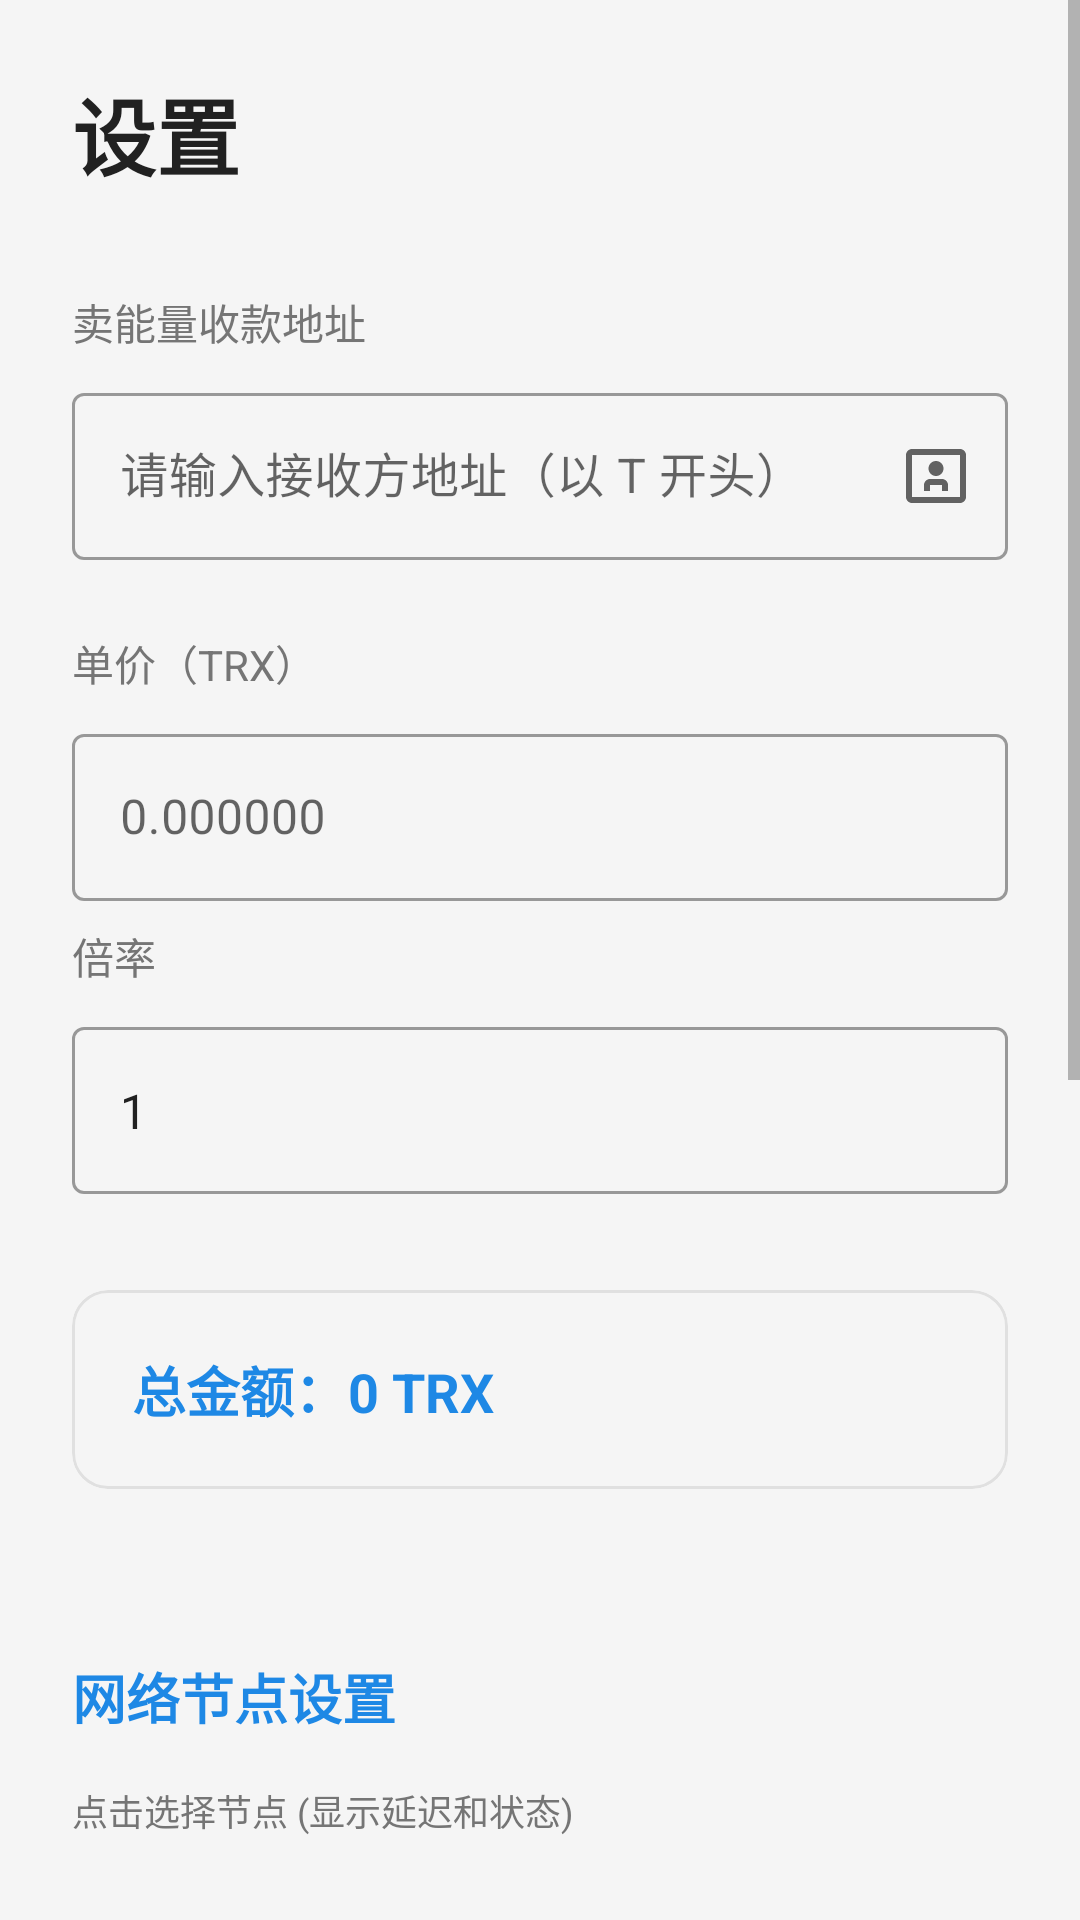

Layout XML and referenced resources for this Android screen:
<!-- AndroidManifest.xml: application theme Theme.TrxSafe -->
<!-- res/layout/activity_settings.xml -->
<?xml version="1.0" encoding="utf-8"?>
<ScrollView xmlns:android="http://schemas.android.com/apk/res/android"
    xmlns:app="http://schemas.android.com/apk/res-auto"
    xmlns:tools="http://schemas.android.com/tools"
    android:layout_width="match_parent"
    android:layout_height="match_parent"
    android:background="@color/background_primary"
    tools:context=".ui.SettingsActivity">

    <LinearLayout
        android:layout_width="match_parent"
        android:layout_height="wrap_content"
        android:orientation="vertical"
        android:padding="24dp">

        <TextView
            android:layout_width="wrap_content"
            android:layout_height="wrap_content"
            android:text="@string/settings_title"
            android:textSize="28sp"
            android:textStyle="bold"
            android:textColor="@color/text_primary"
            android:layout_marginBottom="32dp" />

        
        <TextView
            android:layout_width="wrap_content"
            android:layout_height="wrap_content"
            android:text="@string/settings_seller_address"
            android:textSize="14sp"
            android:textColor="@color/text_secondary"
            android:layout_marginBottom="8dp" />

        <com.google.android.material.textfield.TextInputLayout
            android:id="@+id/layoutSellerAddress"
            android:layout_width="match_parent"
            android:layout_height="wrap_content"
            android:layout_marginBottom="24dp"
            app:endIconMode="custom"
            app:endIconDrawable="@drawable/ic_address_book"
            app:endIconContentDescription="从地址簿选取"
            style="@style/Widget.MaterialComponents.TextInputLayout.OutlinedBox">

            <com.google.android.material.textfield.TextInputEditText
                android:id="@+id/etSellerAddress"
                android:layout_width="match_parent"
                android:layout_height="wrap_content"
                android:hint="@string/hint_recipient_address"
                android:inputType="text"
                android:maxLines="1"
                android:lines="1" />
        </com.google.android.material.textfield.TextInputLayout>

        
        <TextView
            android:layout_width="wrap_content"
            android:layout_height="wrap_content"
            android:text="@string/settings_price_per_unit"
            android:textSize="14sp"
            android:textColor="@color/text_secondary"
            android:layout_marginBottom="8dp" />

        <com.google.android.material.textfield.TextInputLayout
            android:layout_width="match_parent"
            android:layout_height="wrap_content"
            android:layout_marginBottom="8dp"
            style="@style/Widget.MaterialComponents.TextInputLayout.OutlinedBox">

            <com.google.android.material.textfield.TextInputEditText
                android:id="@+id/etPrice"
                android:layout_width="match_parent"
                android:layout_height="wrap_content"
                android:hint="0.000000"
                android:inputType="numberDecimal" />
        </com.google.android.material.textfield.TextInputLayout>

        <TextView
            android:id="@+id/tvPriceLockedHint"
            android:layout_width="wrap_content"
            android:layout_height="wrap_content"
            android:text="@string/settings_price_locked_hint"
            android:textSize="12sp"
            android:textColor="@color/text_secondary"
            android:layout_marginBottom="24dp"
            android:visibility="gone"
            tools:visibility="visible" />

        
        <TextView
            android:layout_width="wrap_content"
            android:layout_height="wrap_content"
            android:text="@string/settings_multiplier"
            android:textSize="14sp"
            android:textColor="@color/text_secondary"
            android:layout_marginBottom="8dp" />

        <com.google.android.material.textfield.TextInputLayout
            android:layout_width="match_parent"
            android:layout_height="wrap_content"
            android:layout_marginBottom="32dp"
            style="@style/Widget.MaterialComponents.TextInputLayout.OutlinedBox">

            <com.google.android.material.textfield.TextInputEditText
                android:id="@+id/etMultiplier"
                android:layout_width="match_parent"
                android:layout_height="wrap_content"
                android:text="1"
                android:inputType="number" />
        </com.google.android.material.textfield.TextInputLayout>

        
        <com.google.android.material.card.MaterialCardView
            android:layout_width="match_parent"
            android:layout_height="wrap_content"
            app:cardCornerRadius="12dp"
            app:cardElevation="0dp"
            app:strokeColor="@color/divider"
            app:strokeWidth="1dp"
            app:cardBackgroundColor="@android:color/transparent"
            android:layout_marginBottom="32dp">

            <LinearLayout
                android:layout_width="match_parent"
                android:layout_height="wrap_content"
                android:padding="20dp"
                android:gravity="center_vertical"
                android:orientation="horizontal">

                <TextView
                    android:id="@+id/tvTotalAmount"
                    android:layout_width="0dp"
                    android:layout_height="wrap_content"
                    android:layout_weight="1"
                    android:text="总金额：0 TRX"
                    android:textSize="18sp"
                    android:textStyle="bold"
                    android:textColor="@color/primary" />
            </LinearLayout>
        </com.google.android.material.card.MaterialCardView>

        
        <TextView
            android:layout_width="match_parent"
            android:layout_height="wrap_content"
            android:text="网络节点设置"
            android:textStyle="bold"
            android:textSize="18sp"
            android:textColor="@color/primary"
            android:layout_marginTop="24dp"
            android:layout_marginBottom="16dp" />

        <TextView
            android:layout_width="wrap_content"
            android:layout_height="wrap_content"
            android:text="点击选择节点 (显示延迟和状态)"
            android:textSize="12sp"
            android:textColor="@color/text_secondary"
            android:layout_marginBottom="8dp" />

        <LinearLayout
            android:id="@+id/layoutNodeSelection"
            android:layout_width="match_parent"
            android:layout_height="wrap_content"
            android:orientation="horizontal"
            android:gravity="center_vertical"
            android:background="?attr/selectableItemBackground"
            android:clickable="true"
            android:focusable="true"
            android:padding="16dp"
            app:cardCornerRadius="8dp"
            android:layout_marginBottom="24dp">

            <TextView
                android:layout_width="wrap_content"
                android:layout_height="wrap_content"
                android:text="当前节点："
                android:textSize="14sp"
                android:textColor="@color/text_secondary" />

            <TextView
                android:id="@+id/tvCurrentNode"
                android:layout_width="0dp"
                android:layout_height="wrap_content"
                android:layout_weight="1"
                android:text="检测中..."
                android:textSize="14sp"
                android:textColor="@color/text_primary"
                android:layout_marginStart="8dp" />
        </LinearLayout>

        
        <TextView
            android:layout_width="wrap_content"
            android:layout_height="wrap_content"
            android:text="安全锁设置"
            android:textStyle="bold"
            android:textSize="18sp"
            android:textColor="@color/primary"
            android:layout_marginBottom="16dp" />
            
        <TextView
            android:layout_width="wrap_content"
            android:layout_height="wrap_content"
            android:text="@string/security_warning"
            android:textSize="14sp"
            android:textColor="@color/text_secondary"
            android:layout_marginBottom="16dp" />

        <com.google.android.material.switchmaterial.SwitchMaterial
            android:id="@+id/switchBiometric"
            android:layout_width="match_parent"
            android:layout_height="wrap_content"
            android:text="启用生物识别 (指纹/面部)"
            android:textSize="16sp"
            android:minHeight="48dp"
            android:layout_marginBottom="16dp" />

        <com.google.android.material.switchmaterial.SwitchMaterial
            android:id="@+id/switchAppLock"
            android:layout_width="match_parent"
            android:layout_height="wrap_content"
            android:text="启用 App 自动锁定"
            android:textSize="16sp"
            android:minHeight="48dp"
            android:layout_marginBottom="8dp" />

        <TextView
            android:layout_width="match_parent"
            android:layout_height="wrap_content"
            android:text="App 进入后台超时后自动锁定"
            android:textSize="12sp"
            android:textColor="@color/text_secondary"
            android:layout_marginBottom="8dp" />

        <LinearLayout
            android:id="@+id/layoutLockTimeout"
            android:layout_width="match_parent"
            android:layout_height="wrap_content"
            android:orientation="horizontal"
            android:gravity="center_vertical"
            android:layout_marginBottom="32dp"
            android:visibility="gone">

            <TextView
                android:layout_width="wrap_content"
                android:layout_height="wrap_content"
                android:text="锁定超时："
                android:textSize="14sp"
                android:textColor="@color/text_secondary" />

            <Spinner
                android:id="@+id/spinnerLockTimeout"
                android:layout_width="0dp"
                android:layout_height="wrap_content"
                android:layout_weight="1"
                android:layout_marginStart="8dp" />
        </LinearLayout>

        
        <com.google.android.material.button.MaterialButton
            android:id="@+id/btnTogglePriceLock"
            android:layout_width="match_parent"
            android:layout_height="56dp"
            android:text="@string/settings_lock_price"
            style="@style/Widget.MaterialComponents.Button.OutlinedButton"
            android:layout_marginBottom="12dp" />

        <com.google.android.material.button.MaterialButton
            android:id="@+id/btnViewPrivateKey"
            android:layout_width="match_parent"
            android:layout_height="56dp"
            android:text="查看私钥 (需验证)"
            style="@style/Widget.MaterialComponents.Button.TextButton"
            android:textColor="@color/warning"
            android:layout_marginBottom="12dp" />

        <com.google.android.material.button.MaterialButton
            android:id="@+id/btnSaveConfig"
            android:layout_width="match_parent"
            android:layout_height="56dp"
            android:text="@string/settings_save_config" />

    </LinearLayout>
</ScrollView>
<!-- resources referenced by this layout -->
<resources>
  <color name="background_primary">@color/background</color>
  <color name="divider">#E0E0E0</color>
  <color name="primary">#1E88E5</color>
  <color name="text_primary">#212121</color>
  <color name="text_secondary">#757575</color>
  <color name="warning">#FF9800</color>
  <!-- drawable ic_address_book (drawable) -->
  <vector xmlns:android="http://schemas.android.com/apk/res/android"
      android:width="24dp"
      android:height="24dp"
      android:viewportWidth="24"
      android:viewportHeight="24"
      android:tint="?attr/colorControlNormal">
    <path
        android:fillColor="@android:color/white"
        android:pathData="M2,19V5C2,3.9 2.9,3 4,3H20C21.1,3 22,3.9 22,5V19C22,20.1 21.1,21 20,21H4C2.9,21 2,20.1 2,19ZM4,5V19H20V5H4ZM8,17V15C8,13.9 8.9,13 10,13H14C15.1,13 16,13.9 16,15V17H14V15H10V17H8ZM12,12C10.62,12 9.5,10.88 9.5,9.5C9.5,8.12 10.62,7 12,7C13.38,7 14.5,8.12 14.5,9.5C14.5,10.88 13.38,12 12,12Z"/>
  </vector>
  <string name="hint_recipient_address">请输入接收方地址（以 T 开头）</string>
  <string name="security_warning">安全提示</string>
  <string name="settings_lock_price">锁定单价</string>
  <string name="settings_multiplier">倍率</string>
  <string name="settings_price_locked_hint">单价已锁定，点击解锁可修改</string>
  <string name="settings_price_per_unit">单价（TRX）</string>
  <string name="settings_save_config">保存配置</string>
  <string name="settings_seller_address">卖能量收款地址</string>
  <string name="settings_title">设置</string>
  <style name="Theme.TrxSafe" parent="Theme.MaterialComponents.DayNight.DarkActionBar">
          <item name="colorPrimary">@color/primary</item>
          <item name="colorPrimaryDark">@color/primary_dark</item>
          <item name="colorAccent">@color/accent</item>
          <item name="android:windowBackground">@color/background</item>
          <item name="android:textColorPrimary">@color/text_primary</item>
          <item name="android:textColorSecondary">@color/text_secondary</item>
      </style>
  <color name="background">#F5F5F5</color>
  <color name="primary_dark">#1565C0</color>
  <color name="accent">#FF9800</color>
</resources>
